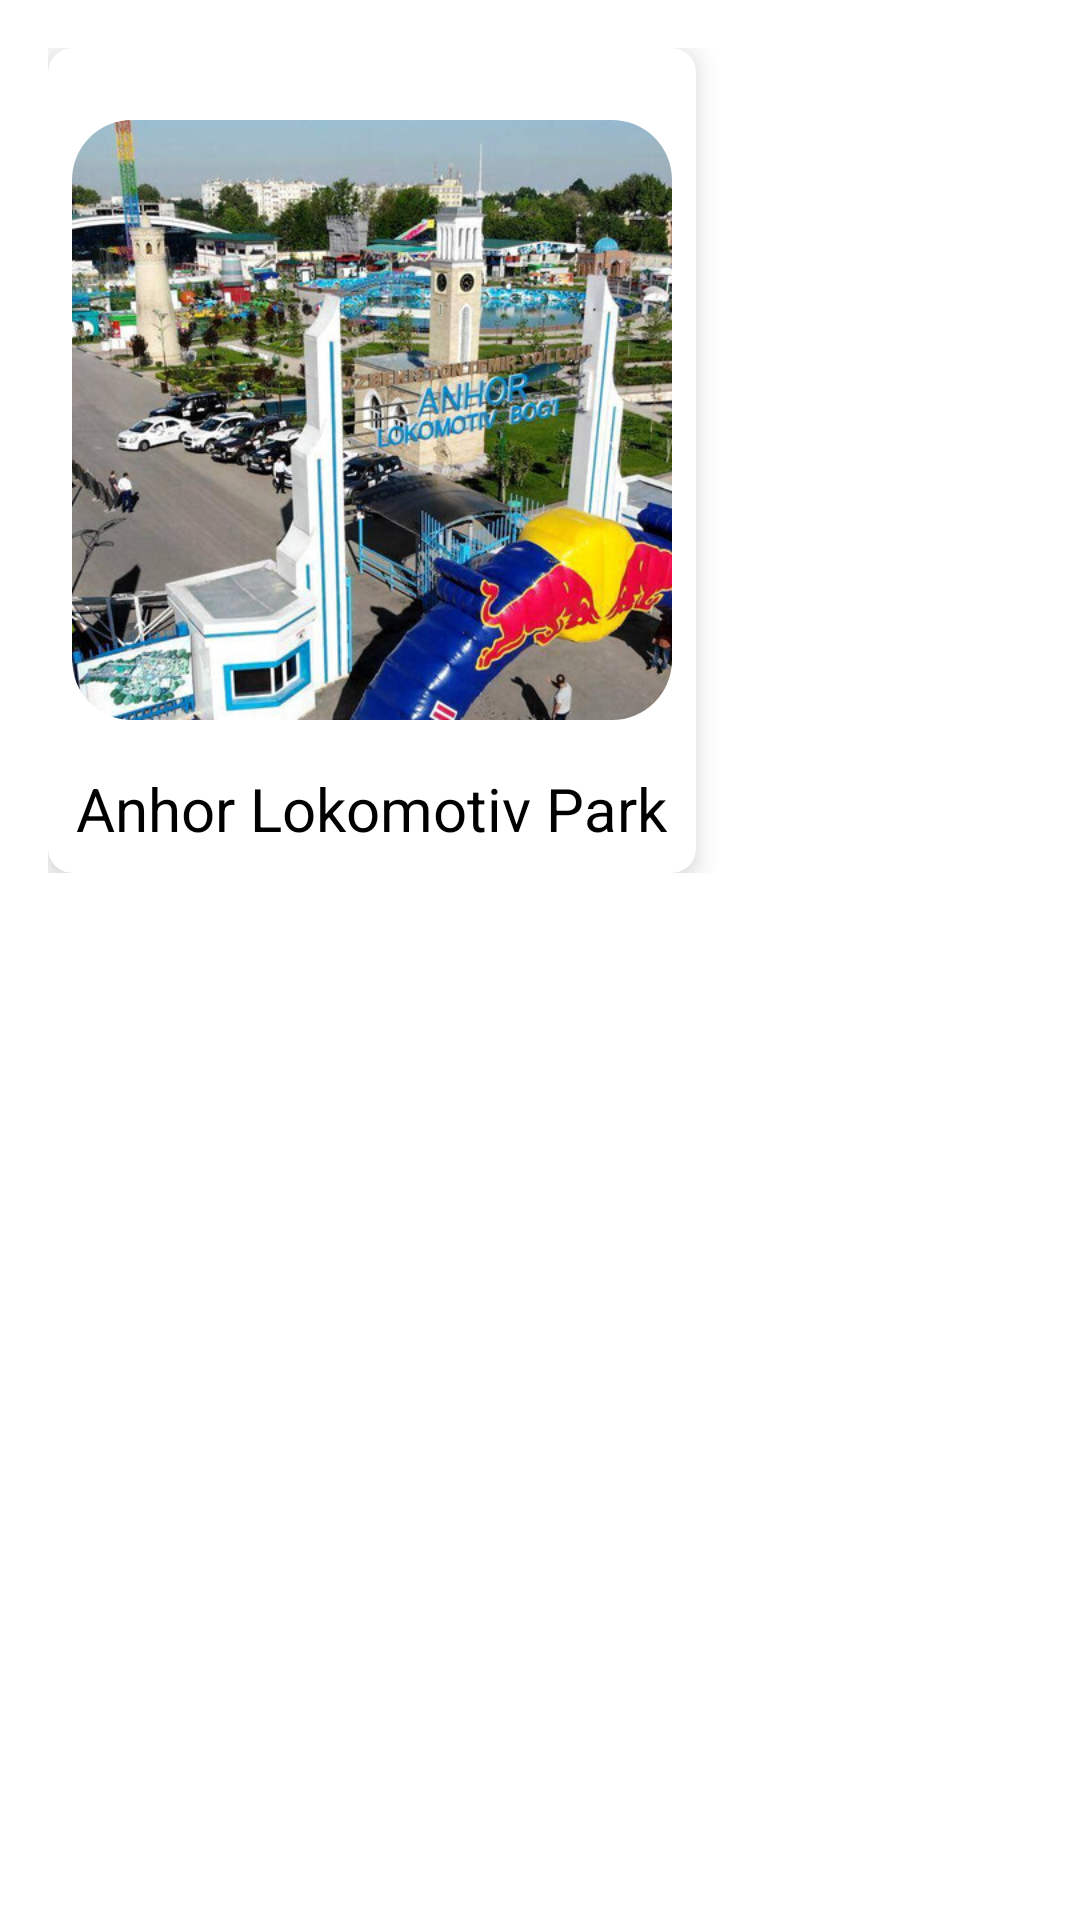

Android layout source for this screen:
<!-- AndroidManifest.xml: application theme Theme.Traveluz -->
<!-- res/layout/park_pcg.xml -->
<?xml version="1.0" encoding="utf-8"?>
<ScrollView
    xmlns:android="http://schemas.android.com/apk/res/android"
    xmlns:app="http://schemas.android.com/apk/res-auto"
    xmlns:tools="http://schemas.android.com/tools"
    android:layout_width="match_parent"
    android:layout_height="match_parent">

    <LinearLayout
        tools:context=".ParkD"
        android:layout_marginStart="16dp"
        android:layout_marginTop="16dp"
        android:orientation="horizontal"
        android:layout_width="match_parent"
        android:layout_height="wrap_content">

        <androidx.cardview.widget.CardView
            android:layout_width="wrap_content"
            android:layout_height="wrap_content"
            app:cardCornerRadius="8dp"
            app:cardElevation="5dp"
            app:cardPreventCornerOverlap="true">

            <LinearLayout
                android:padding="8dp"
                android:id="@+id/anhor"
                android:layout_width="wrap_content"
                android:layout_height="match_parent"
                android:orientation="vertical">

                <com.google.android.material.imageview.ShapeableImageView
                    android:layout_width="200dp"
                    android:layout_marginTop="16dp"
                    android:layout_marginBottom="16dp"
                    android:layout_height="200dp"
                    android:adjustViewBounds="true"
                    android:scaleType="centerCrop"
                    android:src="@drawable/anhor"
                    app:shapeAppearance="@style/CornerCut" />

                <TextView
                    android:layout_width="wrap_content"
                    android:layout_height="wrap_content"
                    android:text="Anhor Lokomotiv Park"
                    android:textSize="20sp"
                    android:textColor="@color/black"
                    android:layout_gravity="center"/>

            </LinearLayout>


        </androidx.cardview.widget.CardView>
    </LinearLayout>



</ScrollView>
<!-- resources referenced by this layout -->
<resources>
  <color name="black">#FF000000</color>
  <!-- drawable anhor: png bitmap (drawable, 984122 bytes) -->
  <style name="CornerCut" parent="">
          <item name="cornerFamilyTopLeft">rounded</item>
          <item name="cornerFamilyTopRight">rounded</item>
          <item name="cornerFamilyBottomLeft">rounded</item>
          <item name="cornerFamilyBottomRight">rounded</item>
      <item name="cornerSizeTopLeft">10%</item>
      <item name="cornerSizeTopRight">10%</item>
      <item name="cornerSizeBottomLeft">10%</item>
      <item name="cornerSizeBottomRight">10%</item>
      </style>
  <style name="Theme.Traveluz" parent="Theme.MaterialComponents.DayNight.NoActionBar">
          
          <item name="colorPrimary">@color/asosiy</item>
          <item name="colorPrimaryVariant">@color/white</item>
          <item name="colorOnPrimary">@color/white</item>
          
          <item name="colorSecondary">@color/teal_200</item>
          <item name="colorSecondaryVariant">@color/teal_700</item>
          <item name="colorOnSecondary">@color/black</item>
          
          <item name="android:statusBarColor" tools:targetApi="l">?attr/colorPrimaryVariant</item>
          
      </style>
  <color name="asosiy">#80FF9B</color>
  <color name="white">#FFFFFFFF</color>
  <color name="teal_200">#FF03DAC5</color>
  <color name="teal_700">#FF018786</color>
</resources>
